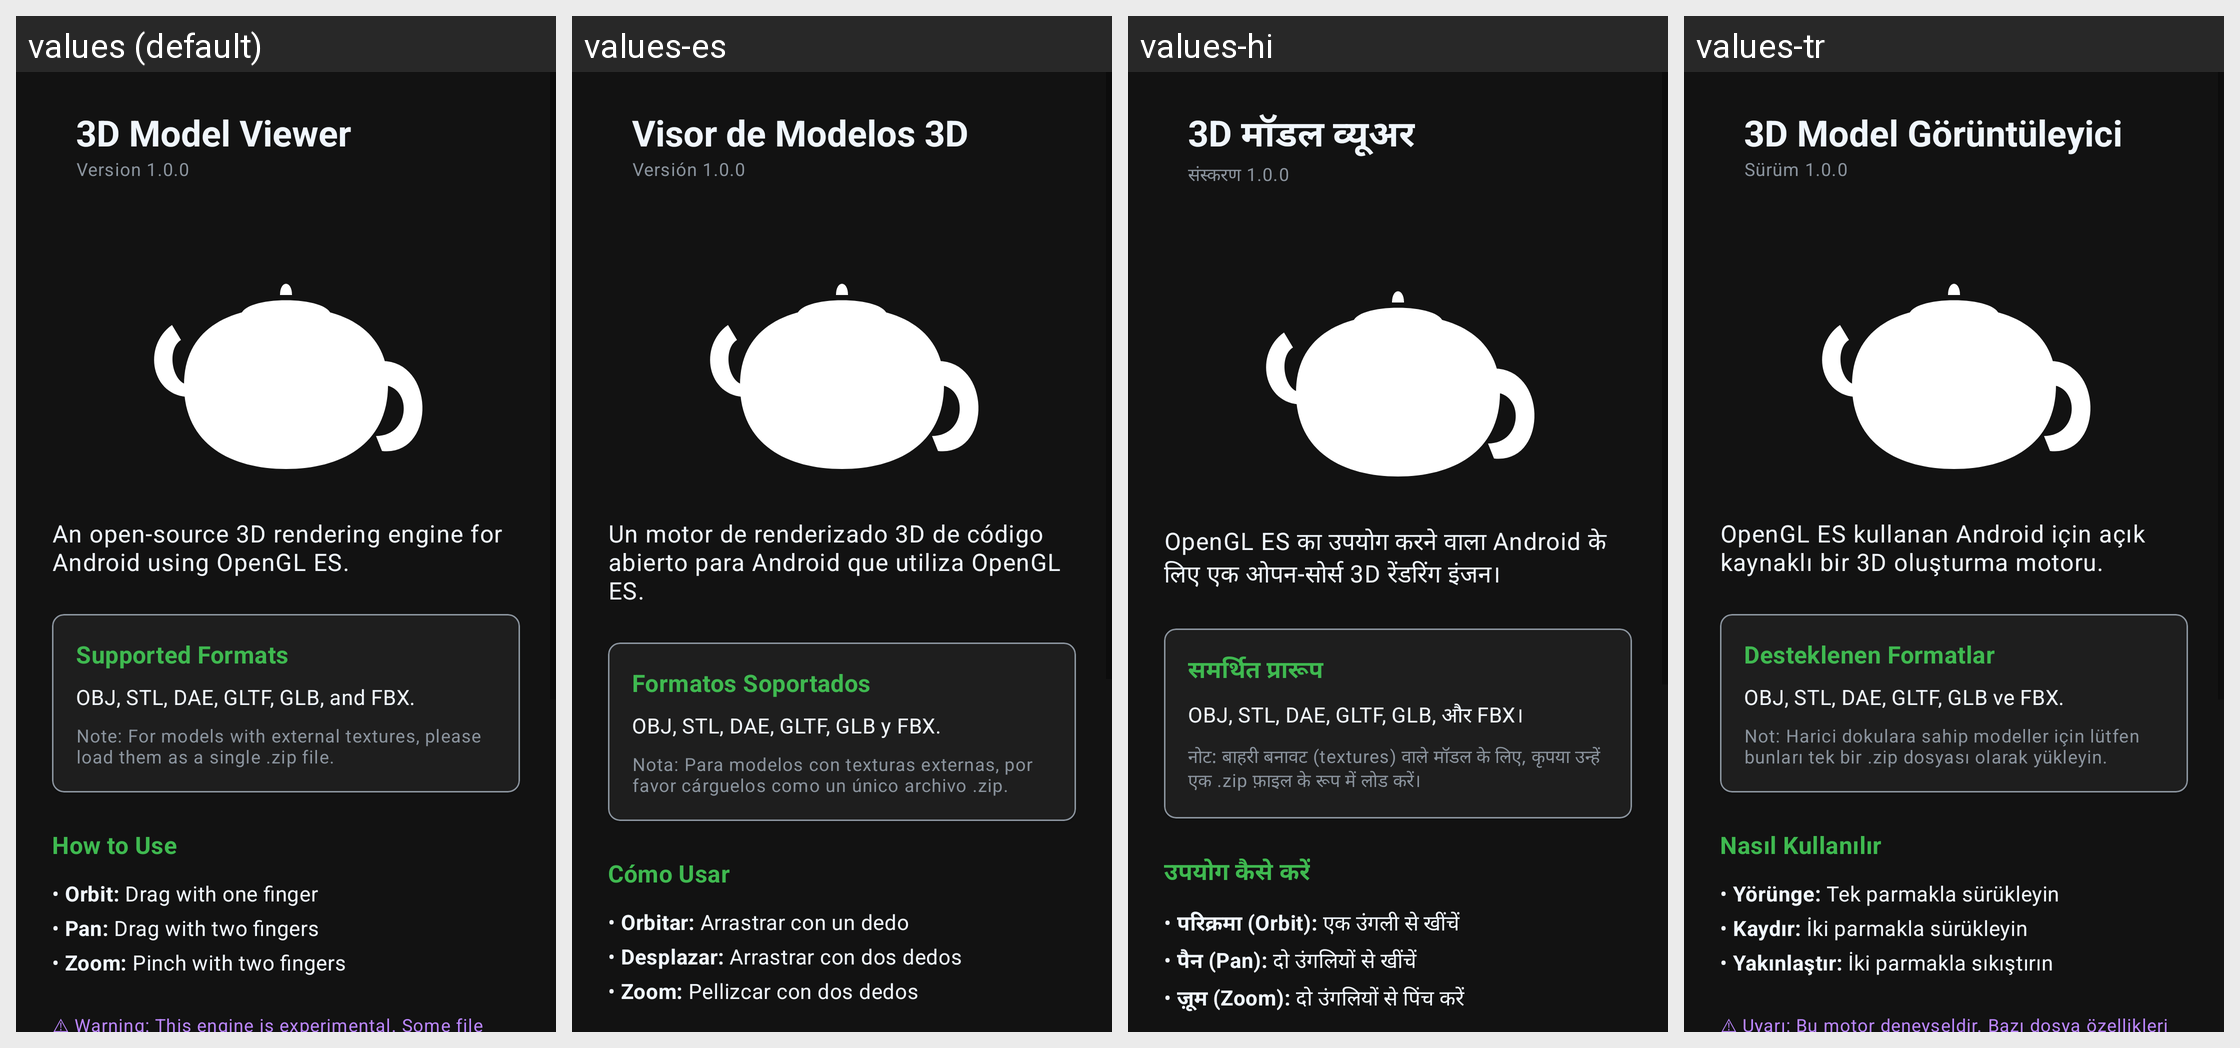

Locale-by-locale string values for the Android screen shown in this grid:
Android screen res/layout/fragment_about.xml rendered under 4 locales, left to right: values (default), values-es, values-hi, values-tr. Device: Nexus 5 (rendered at 1080×1920; each locale shown at half size, 540×960, under a caption strip naming it); theme Theme.AndroidModelViewer.
Other locales in the repository, not shown: values-ar, values-de, values-fr, values-it, values-ja, values-pt, values-ru, values-uk, values-zh.
Strings drawn on this screen, with the default value and each locale's value (text and hints the layout hard-codes, and strings that could not be matched under every locale, appear in the picture but are not listed):

about_title_app
  values: 3D Model Viewer
  values-es: Visor de Modelos 3D
  values-hi: 3D मॉडल व्यूअर
  values-tr: 3D Model Görüntüleyici

about_version
  values: Version 1.0.0
  values-es: Versión 1.0.0
  values-hi: संस्करण 1.0.0
  values-tr: Sürüm 1.0.0

about_intro
  values: An open-source 3D rendering engine for Android using OpenGL ES.
  values-es: Un motor de renderizado 3D de código abierto para Android que utiliza OpenGL ES.
  values-hi: OpenGL ES का उपयोग करने वाला Android के लिए एक ओपन-सोर्स 3D रेंडरिंग इंजन।
  values-tr: OpenGL ES kullanan Android için açık kaynaklı bir 3D oluşturma motoru.

about_header_formats
  values: Supported Formats
  values-es: Formatos Soportados
  values-hi: समर्थित प्रारूप
  values-tr: Desteklenen Formatlar

about_formats_list
  values: OBJ, STL, DAE, GLTF, GLB, and FBX.
  values-es: OBJ, STL, DAE, GLTF, GLB y FBX.
  values-hi: OBJ, STL, DAE, GLTF, GLB, और FBX।
  values-tr: OBJ, STL, DAE, GLTF, GLB ve FBX.

about_formats_note
  values: Note: For models with external textures, please load them as a single .zip file.
  values-es: Nota: Para modelos con texturas externas, por favor cárguelos como un único archivo .zip.
  values-hi: नोट: बाहरी बनावट (textures) वाले मॉडल के लिए, कृपया उन्हें एक .zip फ़ाइल के रूप में लोड करें।
  values-tr: Not: Harici dokulara sahip modeller için lütfen bunları tek bir .zip dosyası olarak yükleyin.

about_header_controls
  values: How to Use
  values-es: Cómo Usar
  values-hi: उपयोग कैसे करें
  values-tr: Nasıl Kullanılır

about_controls_orbit
  values: • Orbit: Drag with one finger
  values-es: • Orbitar: Arrastrar con un dedo
  values-hi: • परिक्रमा (Orbit): एक उंगली से खींचें
  values-tr: • Yörünge: Tek parmakla sürükleyin

about_controls_pan
  values: • Pan: Drag with two fingers
  values-es: • Desplazar: Arrastrar con dos dedos
  values-hi: • पैन (Pan): दो उंगलियों से खींचें
  values-tr: • Kaydır: İki parmakla sürükleyin

about_controls_zoom
  values: • Zoom: Pinch with two fingers
  values-es: • Zoom: Pellizcar con dos dedos
  values-hi: • ज़ूम (Zoom): दो उंगलियों से पिंच करें
  values-tr: • Yakınlaştır: İki parmakla sıkıştırın
